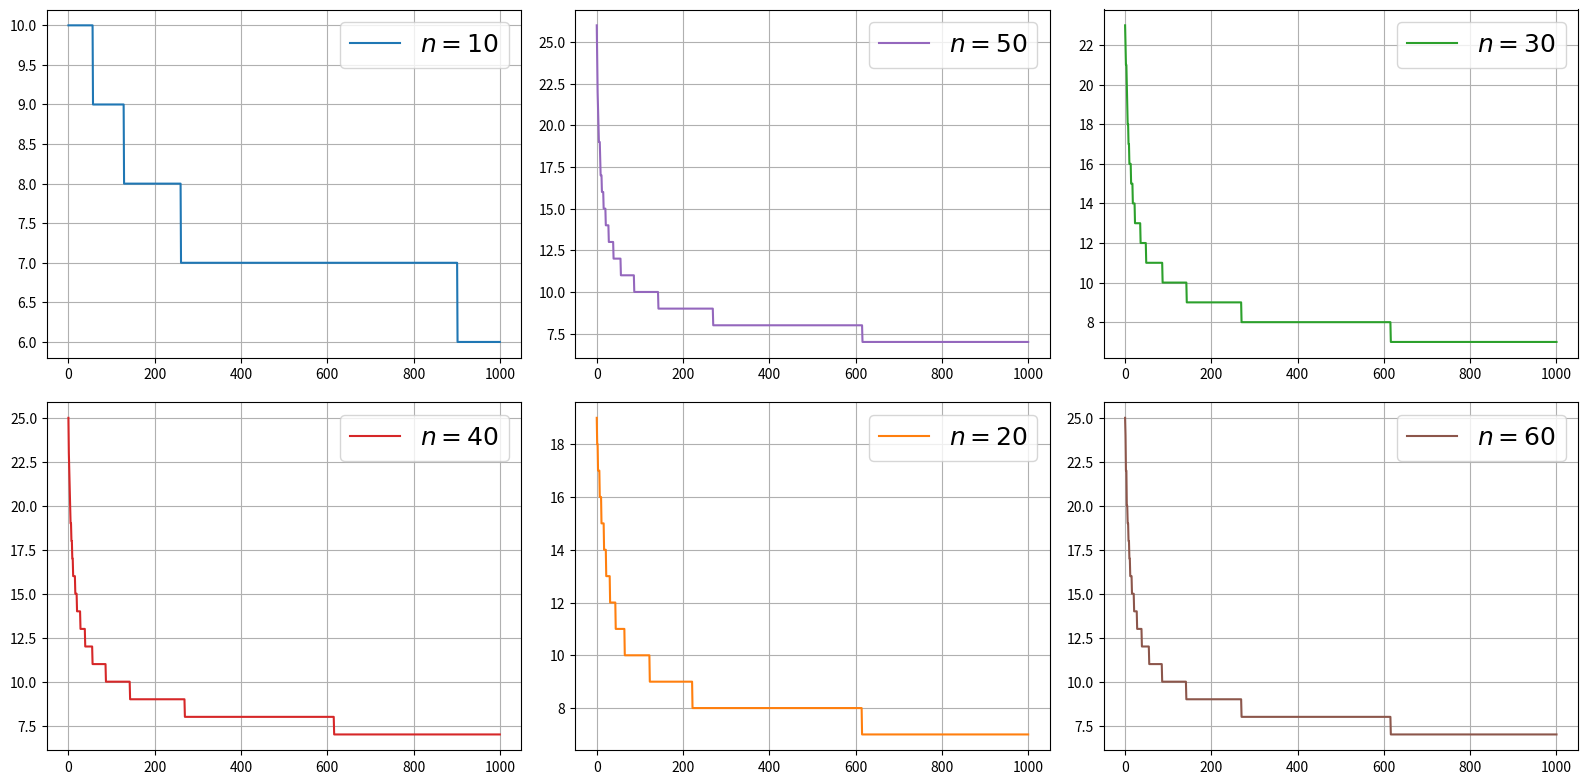

Write the Python code that produced this figure.
import numpy as np, scipy.sparse as ss, matplotlib.pyplot as plt
from matplotlib import rcParams


def simulation(N, M):
    K = np.empty((len(N), len(M)))
    for i, n in enumerate(N):
        A = ss.diags([1, -2, 8, -2, 1], [-2, -1, 0, 1, 2], shape=(n, n)).toarray()
        I = np.eye(n)
        b = np.random.rand(n)
        e = np.ones_like(b)
        for j, m in enumerate(M):
            k = conjugateGradient(A + m * I, b, e)
            #k = conjugateGradient(A + m * I, b, e, I)
            K[i, j] = k
    return K

'''
def conjugateGradient(A, b, x0, P, TOL=1E-15):  # Conditioned, need P as input
    n = len(b)
    r = b - A @ x0
    p = z = np.linalg.solve(P, r)
    for k in range(n):
        rdotz = r.dot(z)
        Ap = A @ p
        alpha = rdotz / (p.dot(Ap))
        x1 = x0 + alpha * p
        if np.linalg.norm(x1 - x0, np.inf) <= TOL:
            return k + 1
        x0 = x1
        r -= alpha * Ap
        z = np.linalg.solve(P, r)
        beta = r.dot(z) / rdotz
        p = z + beta * p
    return k + 1
'''

def conjugateGradient(A, b, x0, TOL=1E-15):   #Non-conditioned
    n = len(b)
    p= r = b - A@x0
    for k in range(n):
        rdotp = r.dot(p)
        Ap = A@p
        pAdotp= p.dot(Ap)
        alpha = rdotp /pAdotp
        x1 = x0 + alpha * p
        if np.linalg.norm(x1 - x0, np.inf) <= TOL:
            return k + 1
        x0 = x1
        r -= alpha * Ap
        beta = r.dot(Ap) / pAdotp
        p = r - beta * p
    return k + 1


def plotIterations(K,N,M):
    #%matplotlib qt
    rcParams.update({'axes.grid': True, 'legend.fontsize': 18, 'legend.handlelength': 2,
                     'axes.labelsize': 18, 'axes.titlesize': 18, 'figure.figsize': (16, 8)})

    colors=rcParams['axes.prop_cycle'].by_key()['color']
    fig, axes=plt.subplots(2,3)
    plt.tight_layout()
    for k in range(6):
        i, j = k % 2, k % 3
        axes[i,j].plot(M, K[k], label=r'$n=%d$'%N[k], color=colors[k])
        axes[i,j].legend(loc='best')

    #plt.savefig('CG_Analysis', format='png')
    plt.show()

if __name__=="__main__":
    N=np.arange(10,70,10)
    M=np.linspace(0,1000,1001)
    #print(N,M,sep='\n')
    plotIterations(simulation(N,M),N,M)
